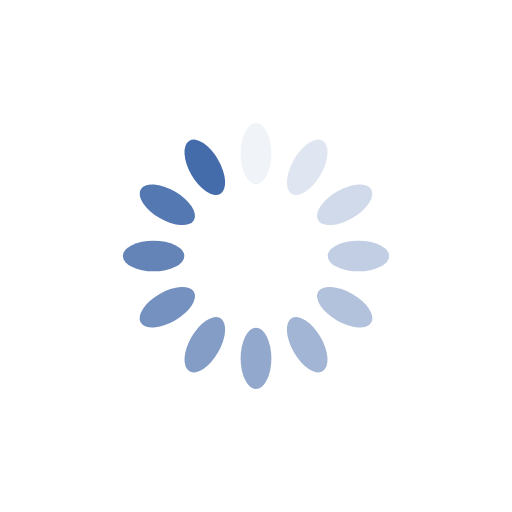
t = 0.00 s
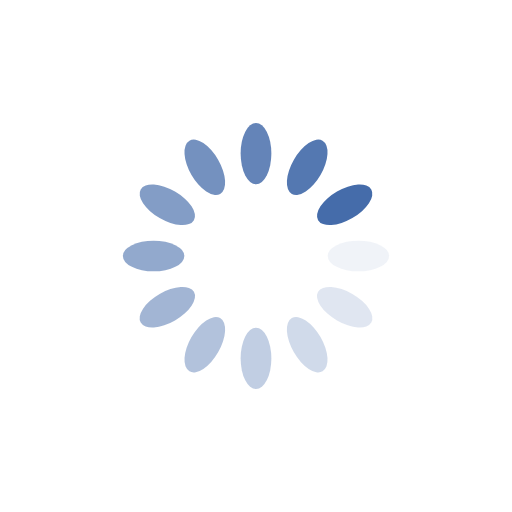
t = 0.25 s
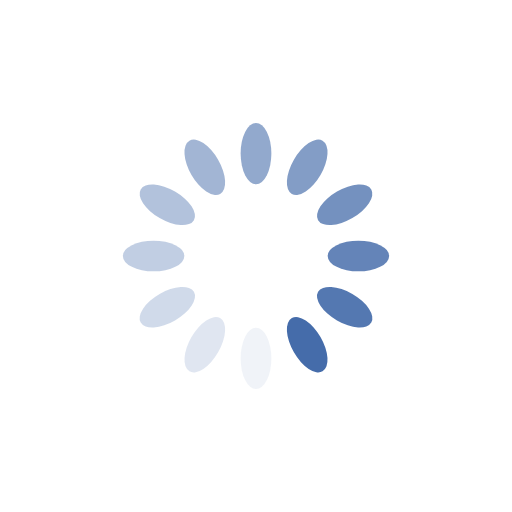
t = 0.50 s
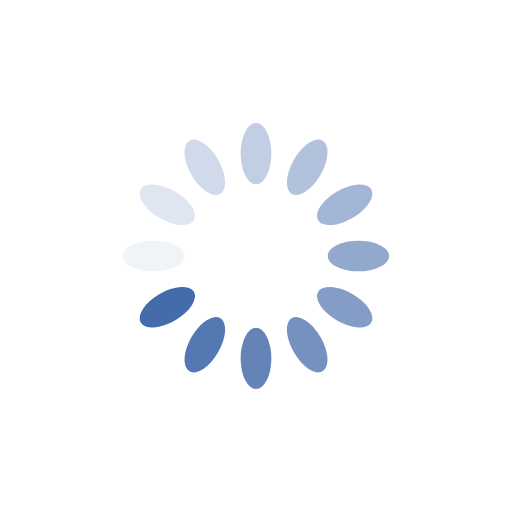
t = 0.75 s

The animated SVG that drew these frames (rendered in a browser with its animation timeline set to each time). Animation: 12 SMIL elements (animate=12); one cycle of 1.00 s, repeats indefinitely.

<?xml version="1.0" encoding="utf-8"?>
<svg xmlns="http://www.w3.org/2000/svg" xmlns:xlink="http://www.w3.org/1999/xlink" style="margin: auto; background: none; display: block; shape-rendering: auto;" width="200px" height="200px" viewBox="0 0 100 100" preserveAspectRatio="xMidYMid">
<g transform="rotate(0 50 50)">
  <rect x="47" y="24" rx="3" ry="6" width="6" height="12" fill="#456caa">
    <animate attributeName="opacity" values="1;0" keyTimes="0;1" dur="1s" begin="-0.9166666666666666s" repeatCount="indefinite"></animate>
  </rect>
</g><g transform="rotate(30 50 50)">
  <rect x="47" y="24" rx="3" ry="6" width="6" height="12" fill="#456caa">
    <animate attributeName="opacity" values="1;0" keyTimes="0;1" dur="1s" begin="-0.8333333333333334s" repeatCount="indefinite"></animate>
  </rect>
</g><g transform="rotate(60 50 50)">
  <rect x="47" y="24" rx="3" ry="6" width="6" height="12" fill="#456caa">
    <animate attributeName="opacity" values="1;0" keyTimes="0;1" dur="1s" begin="-0.75s" repeatCount="indefinite"></animate>
  </rect>
</g><g transform="rotate(90 50 50)">
  <rect x="47" y="24" rx="3" ry="6" width="6" height="12" fill="#456caa">
    <animate attributeName="opacity" values="1;0" keyTimes="0;1" dur="1s" begin="-0.6666666666666666s" repeatCount="indefinite"></animate>
  </rect>
</g><g transform="rotate(120 50 50)">
  <rect x="47" y="24" rx="3" ry="6" width="6" height="12" fill="#456caa">
    <animate attributeName="opacity" values="1;0" keyTimes="0;1" dur="1s" begin="-0.5833333333333334s" repeatCount="indefinite"></animate>
  </rect>
</g><g transform="rotate(150 50 50)">
  <rect x="47" y="24" rx="3" ry="6" width="6" height="12" fill="#456caa">
    <animate attributeName="opacity" values="1;0" keyTimes="0;1" dur="1s" begin="-0.5s" repeatCount="indefinite"></animate>
  </rect>
</g><g transform="rotate(180 50 50)">
  <rect x="47" y="24" rx="3" ry="6" width="6" height="12" fill="#456caa">
    <animate attributeName="opacity" values="1;0" keyTimes="0;1" dur="1s" begin="-0.4166666666666667s" repeatCount="indefinite"></animate>
  </rect>
</g><g transform="rotate(210 50 50)">
  <rect x="47" y="24" rx="3" ry="6" width="6" height="12" fill="#456caa">
    <animate attributeName="opacity" values="1;0" keyTimes="0;1" dur="1s" begin="-0.3333333333333333s" repeatCount="indefinite"></animate>
  </rect>
</g><g transform="rotate(240 50 50)">
  <rect x="47" y="24" rx="3" ry="6" width="6" height="12" fill="#456caa">
    <animate attributeName="opacity" values="1;0" keyTimes="0;1" dur="1s" begin="-0.25s" repeatCount="indefinite"></animate>
  </rect>
</g><g transform="rotate(270 50 50)">
  <rect x="47" y="24" rx="3" ry="6" width="6" height="12" fill="#456caa">
    <animate attributeName="opacity" values="1;0" keyTimes="0;1" dur="1s" begin="-0.16666666666666666s" repeatCount="indefinite"></animate>
  </rect>
</g><g transform="rotate(300 50 50)">
  <rect x="47" y="24" rx="3" ry="6" width="6" height="12" fill="#456caa">
    <animate attributeName="opacity" values="1;0" keyTimes="0;1" dur="1s" begin="-0.08333333333333333s" repeatCount="indefinite"></animate>
  </rect>
</g><g transform="rotate(330 50 50)">
  <rect x="47" y="24" rx="3" ry="6" width="6" height="12" fill="#456caa">
    <animate attributeName="opacity" values="1;0" keyTimes="0;1" dur="1s" begin="0s" repeatCount="indefinite"></animate>
  </rect>
</g>
<!-- [ldio] generated by https://loading.io/ --></svg>